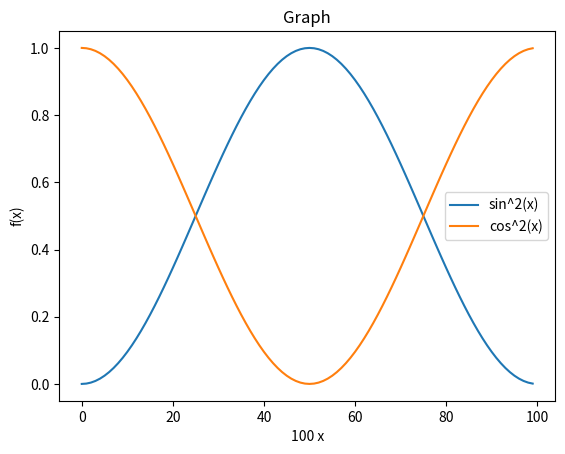

Source code (Python):
from matplotlib import pyplot as plt
from math import sin, cos, pi

sine_graph, sine_graph_axes = plt.subplots()


sine_graph_axes.plot([sin(pi*x/100.0)**2 for x in range(100)], label='sin^2(x)')
sine_graph_axes.plot([cos(pi*x/100.0)**2 for x in range(100)], label='cos^2(x)')
#sine_graph_axes.plot([cos(pi*x/100.0)**2 + sin(pi*x/100.0)**2 for x in range(100)], label='sin^2(x) + cos^2(x)')
sine_graph_axes.set_title('Graph')
sine_graph_axes.set_xlabel('100 x')
sine_graph_axes.set_ylabel('f(x)')
sine_graph_axes.legend()
sine_graph.show()
